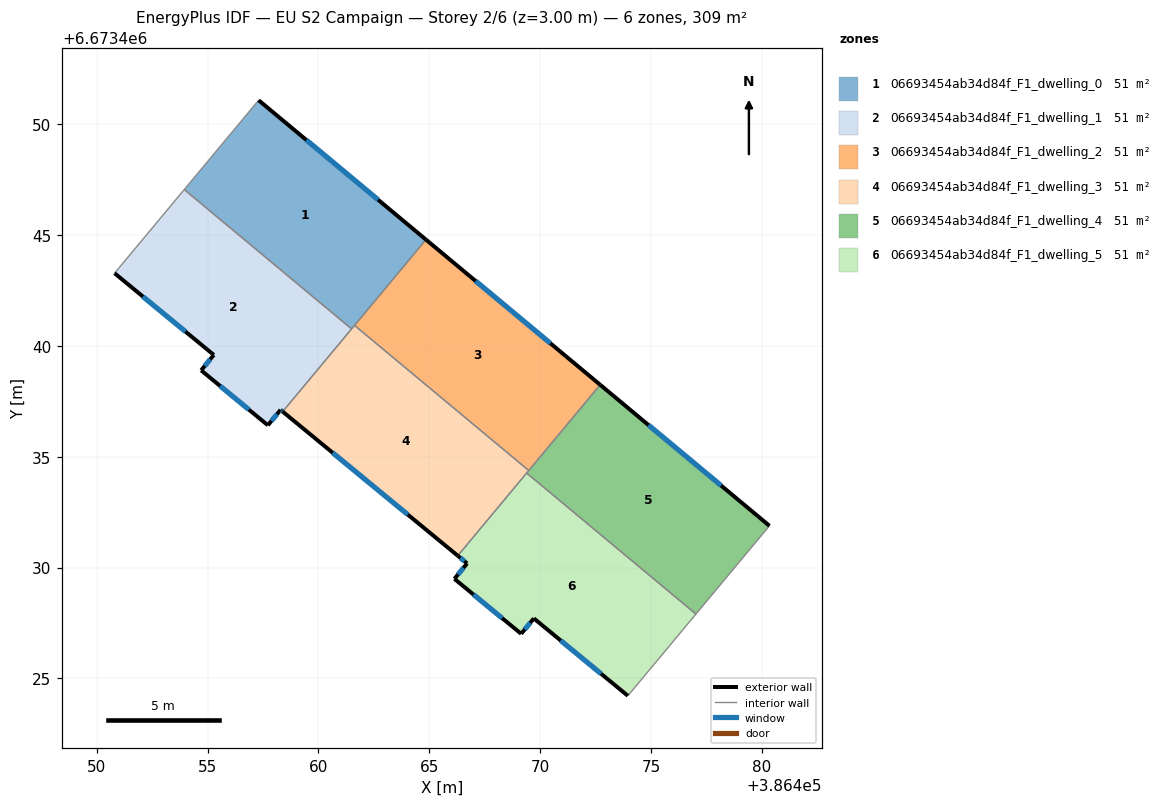
=== STOREY PLAN SPEC (per zone: floor XY polygon, exterior-wall plan segments, windows/doors) ===
zone 1: 06693454ab34d84f_F1_dwelling_0  (51.5 m²)
  floor: (386464.85, 6673444.79) (386461.49, 6673440.76) (386453.95, 6673447.05) (386457.30, 6673451.08)
  exterior wall: (386464.85, 6673444.79) – (386457.30, 6673451.08)  [9.8 m]
    window: (386462.69, 6673446.59) – (386459.46, 6673449.28)  [5.4 m²]
  interior walls: 4
zone 2: 06693454ab34d84f_F1_dwelling_1  (51.5 m²)
  floor: (386461.49, 6673440.76) (386458.39, 6673437.03) (386458.29, 6673437.11) (386457.72, 6673436.42) (386454.71, 6673438.89) (386455.28, 6673439.59) (386450.80, 6673443.28) (386453.95, 6673447.05)
  exterior wall: (386454.71, 6673438.89) – (386457.72, 6673436.42)  [3.9 m]
    window: (386455.57, 6673438.19) – (386456.86, 6673437.12)  [2.1 m²]
  exterior wall: (386455.28, 6673439.59) – (386454.71, 6673438.89)  [0.9 m]
    window: (386455.12, 6673439.39) – (386454.87, 6673439.09)  [0.5 m²]
  exterior wall: (386450.80, 6673443.28) – (386455.28, 6673439.59)  [5.8 m]
    window: (386452.08, 6673442.22) – (386454.00, 6673440.64)  [3.2 m²]
  exterior wall: (386458.29, 6673437.11) – (386458.39, 6673437.03)  [0.1 m]
    window: (386458.32, 6673437.09) – (386458.36, 6673437.06)  [0.1 m²]
  exterior wall: (386457.72, 6673436.42) – (386458.29, 6673437.11)  [0.9 m]
    window: (386457.88, 6673436.62) – (386458.13, 6673436.91)  [0.5 m²]
  interior walls: 3
zone 3: 06693454ab34d84f_F1_dwelling_2  (51.5 m²)
  floor: (386472.71, 6673438.24) (386469.48, 6673434.38) (386461.63, 6673440.92) (386464.85, 6673444.79)
  exterior wall: (386472.71, 6673438.24) – (386464.85, 6673444.79)  [10.2 m]
    window: (386470.46, 6673440.11) – (386467.09, 6673442.92)  [5.6 m²]
  interior walls: 3
zone 4: 06693454ab34d84f_F1_dwelling_3  (51.5 m²)
  floor: (386469.48, 6673434.38) (386466.28, 6673430.53) (386458.39, 6673437.03) (386461.63, 6673440.92)
  exterior wall: (386458.39, 6673437.03) – (386466.28, 6673430.53)  [10.2 m]
    window: (386460.64, 6673435.18) – (386464.03, 6673432.39)  [5.6 m²]
  interior walls: 5
zone 5: 06693454ab34d84f_F1_dwelling_4  (51.5 m²)
  floor: (386480.34, 6673431.88) (386477.03, 6673427.90) (386469.39, 6673434.26) (386472.71, 6673438.24)
  exterior wall: (386480.34, 6673431.88) – (386472.71, 6673438.24)  [9.9 m]
    window: (386478.16, 6673433.70) – (386474.89, 6673436.43)  [5.5 m²]
  interior walls: 4
zone 6: 06693454ab34d84f_F1_dwelling_5  (51.5 m²)
  floor: (386477.03, 6673427.90) (386473.95, 6673424.22) (386469.71, 6673427.71) (386469.14, 6673427.01) (386466.13, 6673429.49) (386466.70, 6673430.19) (386466.28, 6673430.53) (386469.39, 6673434.26)
  exterior wall: (386466.13, 6673429.49) – (386469.14, 6673427.01)  [3.9 m]
    window: (386466.99, 6673428.78) – (386468.28, 6673427.72)  [2.1 m²]
  exterior wall: (386466.70, 6673430.19) – (386466.13, 6673429.49)  [0.9 m]
    window: (386466.54, 6673429.99) – (386466.30, 6673429.69)  [0.5 m²]
  exterior wall: (386466.28, 6673430.53) – (386466.70, 6673430.19)  [0.5 m]
    window: (386466.40, 6673430.43) – (386466.58, 6673430.29)  [0.3 m²]
  exterior wall: (386469.71, 6673427.71) – (386473.95, 6673424.22)  [5.5 m]
    window: (386470.93, 6673426.71) – (386472.74, 6673425.21)  [3.0 m²]
  exterior wall: (386469.14, 6673427.01) – (386469.71, 6673427.71)  [0.9 m]
    window: (386469.31, 6673427.21) – (386469.55, 6673427.51)  [0.5 m²]
  interior walls: 3

=== DERIVED (storey summary) ===
Building: EU S2 Campaign
Storey: 2 of 6  (floor level z = 3.00 m)
Storey gross floor area: 308.8 m²
Zones on this storey: 6
  - 06693454ab34d84f_F1_dwelling_0: floor 51.5 m²; exterior wall 9.8 m (29.5 m²); 1 window(s) 5.4 m²; WWR 18.4%
  - 06693454ab34d84f_F1_dwelling_1: floor 51.5 m²; exterior wall 11.6 m (34.9 m²); 5 window(s) 6.4 m²; WWR 18.4%
  - 06693454ab34d84f_F1_dwelling_2: floor 51.5 m²; exterior wall 10.2 m (30.7 m²); 1 window(s) 5.6 m²; WWR 18.4%
  - 06693454ab34d84f_F1_dwelling_3: floor 51.5 m²; exterior wall 10.2 m (30.7 m²); 1 window(s) 5.6 m²; WWR 18.4%
  - 06693454ab34d84f_F1_dwelling_4: floor 51.5 m²; exterior wall 9.9 m (29.8 m²); 1 window(s) 5.5 m²; WWR 18.4%
  - 06693454ab34d84f_F1_dwelling_5: floor 51.5 m²; exterior wall 11.7 m (35.2 m²); 5 window(s) 6.5 m²; WWR 18.4%
Zone adjacency (shared interzone walls):
  - 06693454ab34d84f_F1_dwelling_0 ↔ 06693454ab34d84f_F1_dwelling_1
  - 06693454ab34d84f_F1_dwelling_0 ↔ 06693454ab34d84f_F1_dwelling_2
  - 06693454ab34d84f_F1_dwelling_0 ↔ 06693454ab34d84f_F1_dwelling_3
  - 06693454ab34d84f_F1_dwelling_1 ↔ 06693454ab34d84f_F1_dwelling_3
  - 06693454ab34d84f_F1_dwelling_2 ↔ 06693454ab34d84f_F1_dwelling_3
  - 06693454ab34d84f_F1_dwelling_2 ↔ 06693454ab34d84f_F1_dwelling_4
  - 06693454ab34d84f_F1_dwelling_3 ↔ 06693454ab34d84f_F1_dwelling_4
  - 06693454ab34d84f_F1_dwelling_3 ↔ 06693454ab34d84f_F1_dwelling_5
  - 06693454ab34d84f_F1_dwelling_4 ↔ 06693454ab34d84f_F1_dwelling_5